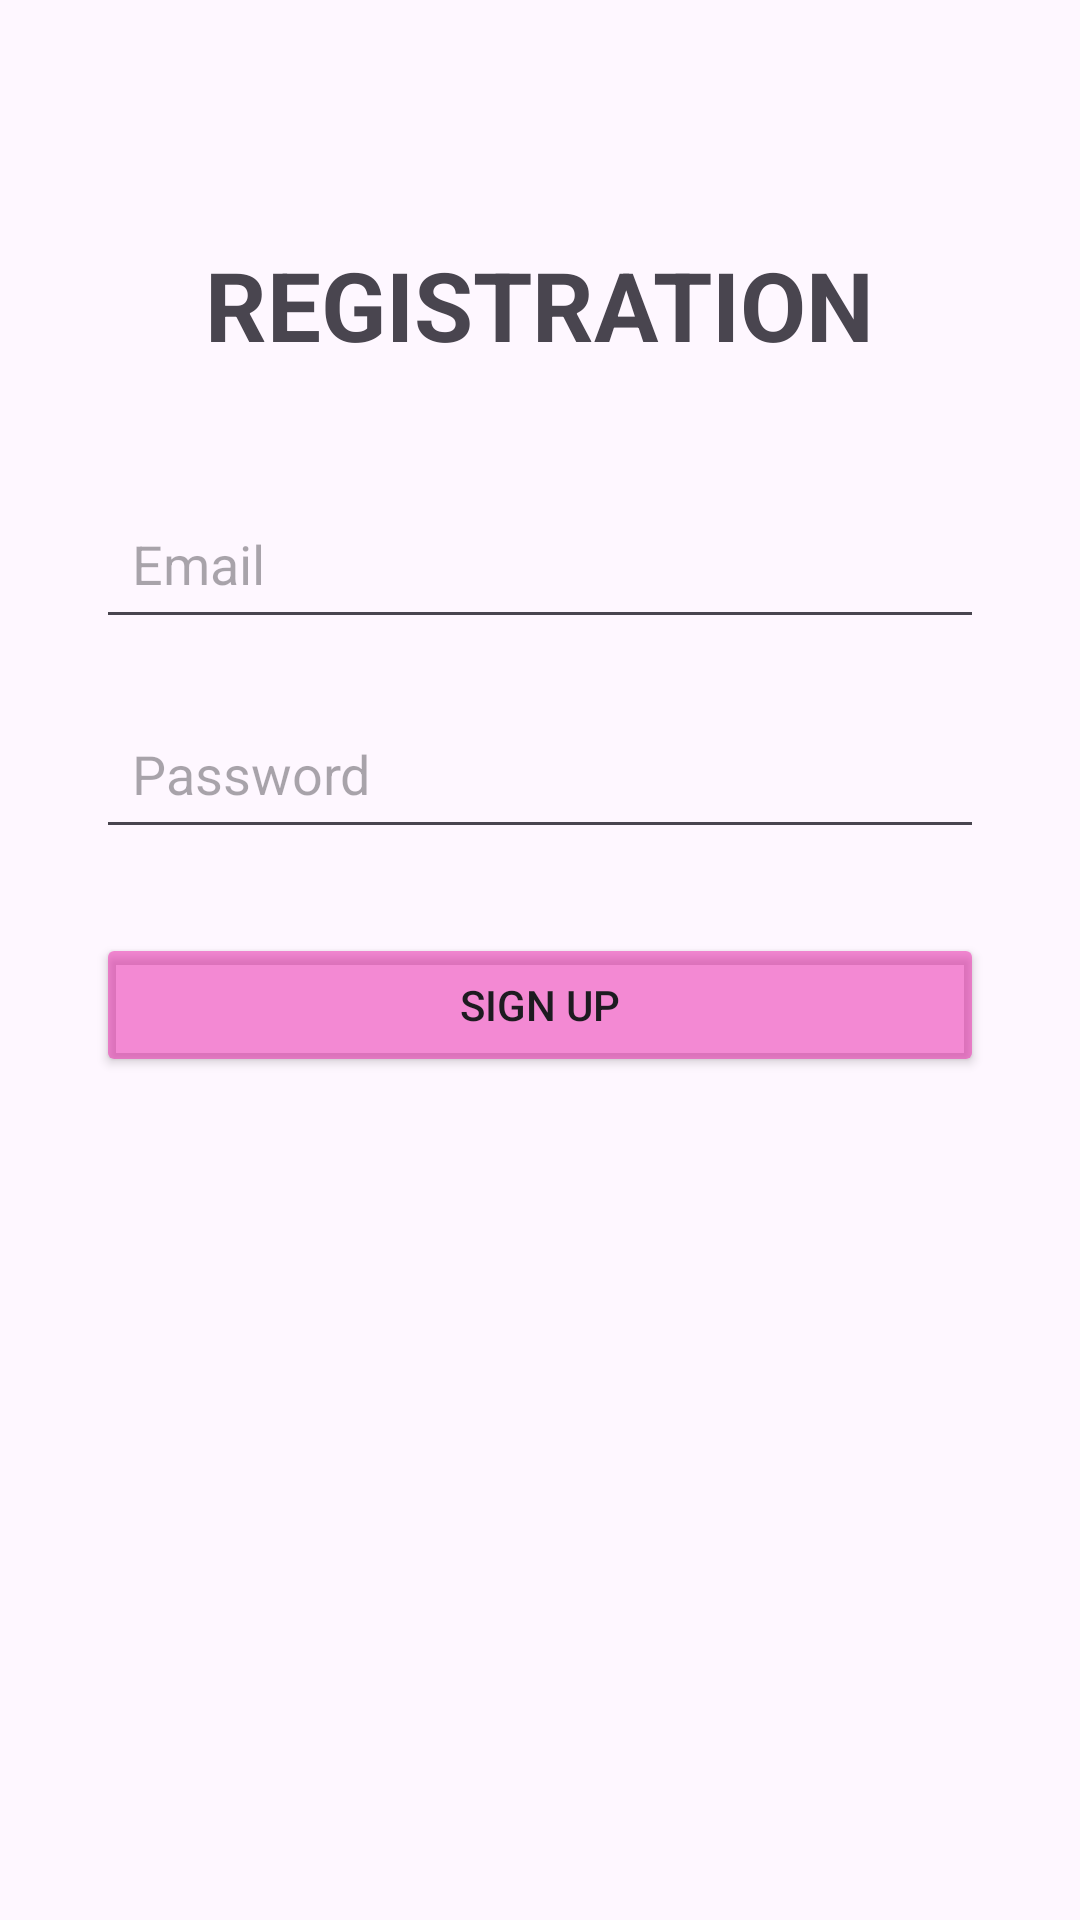

Layout XML and referenced resources for this Android screen:
<!-- AndroidManifest.xml: application theme Theme.NewTripDiary -->
<!-- res/layout/activity_register.xml -->
<?xml version="1.0" encoding="utf-8"?>
<androidx.constraintlayout.widget.ConstraintLayout
    xmlns:android="http://schemas.android.com/apk/res/android"
    xmlns:app="http://schemas.android.com/apk/res-auto"
    xmlns:tools="http://schemas.android.com/tools"
    android:id="@+id/main"
    android:layout_width="match_parent"
    android:layout_height="match_parent"
    tools:context=".RegisterActivity">

    <TextView
        android:id="@+id/textView"
        android:layout_width="wrap_content"
        android:layout_height="wrap_content"
        android:text="REGISTRATION"
        android:textSize="32sp"
        android:textStyle="bold"
        app:layout_constraintTop_toTopOf="parent"
        android:layout_marginTop="80dp"
        app:layout_constraintStart_toStartOf="parent"
        app:layout_constraintEnd_toEndOf="parent" />

    <EditText
        android:id="@+id/editText"
        android:layout_width="0dp"
        android:layout_height="50dp"
        android:hint="Email"
        android:inputType="textEmailAddress"
        android:padding="12dp"
        app:layout_constraintTop_toBottomOf="@+id/textView"
        android:layout_marginTop="40dp"
        app:layout_constraintStart_toStartOf="parent"
        app:layout_constraintEnd_toEndOf="parent"
        android:layout_marginHorizontal="32dp" />

    <EditText
        android:id="@+id/editText2"
        android:layout_width="0dp"
        android:layout_height="50dp"
        android:hint="Password"
        android:inputType="textPassword"
        android:padding="12dp"
        app:layout_constraintTop_toBottomOf="@+id/editText"
        android:layout_marginTop="20dp"
        app:layout_constraintStart_toStartOf="parent"
        app:layout_constraintEnd_toEndOf="parent"
        android:layout_marginHorizontal="32dp" />

    <Button
        android:id="@+id/button3"
        android:layout_width="0dp"
        android:layout_height="wrap_content"
        android:text="SIGN UP"
        android:onClick="createUser"
        android:layout_marginTop="28dp"
        app:layout_constraintTop_toBottomOf="@+id/editText2"
        app:layout_constraintStart_toStartOf="parent"
        app:layout_constraintEnd_toEndOf="parent"
        android:backgroundTint="#81E91EA9"
        android:layout_marginHorizontal="32dp" />

</androidx.constraintlayout.widget.ConstraintLayout>
<!-- resources referenced by this layout -->
<resources>
  <style name="Theme.NewTripDiary" parent="Base.Theme.NewTripDiary" />
  <style name="Base.Theme.NewTripDiary" parent="Theme.Material3.DayNight.NoActionBar">
          
          
      </style>
</resources>
